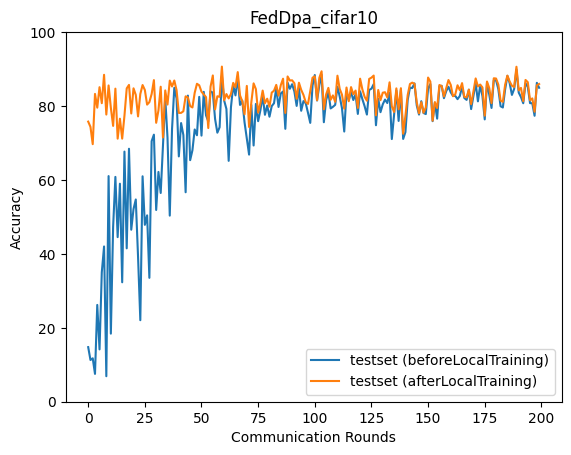

The table this chart was drawn from, first rows:
epoch, accuracy_test_before, accuracy_test_after
0, 14.77, 75.79
1, 11.29, 74.36
2, 11.75, 69.68
3, 7.53, 83.28
4, 26.19, 79.56
5, 14.15, 85.1
6, 35.05, 80.77
7, 42.01, 88.45
8, 6.898, 77.7
9, 61.05, 85.57
10, 18.42, 79.53
11, 47.3, 74.63
12, 60.83, 84.71
13, 44.53, 71.17
14, 58.98, 76.58
15, 32.31, 71.18
16, 67.67, 77.37
17, 41.5, 84.77
18, 68.45, 85.72
19, 46.54, 77.99
20, 52.13, 84.8
21, 54.72, 83.02
22, 39.23, 77.19
23, 22.06, 83.27
24, 60.99, 85.68
25, 47.86, 84.35
26, 50.42, 80.39
27, 33.52, 81.06
28, 70.5, 83.26
29, 72.26, 87.02
30, 51.88, 75.47
31, 62.17, 78.8
32, 56.48, 85.23
33, 69.3, 71.49
34, 82.15, 84.23
35, 71.49, 80.4
36, 50.35, 86.89
37, 73.81, 85.29
38, 84.92, 86.9
39, 82.04, 84.3
40, 66.37, 78.13
41, 75.39, 78.15
42, 72.16, 78.59
43, 56.67, 82.63
44, 82.82, 82.34
45, 65.36, 79.99
46, 68.04, 79.62
47, 73.66, 83.59
48, 72.09, 86.02
49, 82.48, 85.61
50, 72.0, 83.88
51, 83.84, 83.16
52, 77.48, 82.41
53, 75.85, 74.05
54, 83.97, 85.25
55, 83.63, 88.27
56, 76.49, 79.1
57, 72.79, 82.66
58, 74.27, 82.49
59, 88.11, 90.68
... 140 more rows
